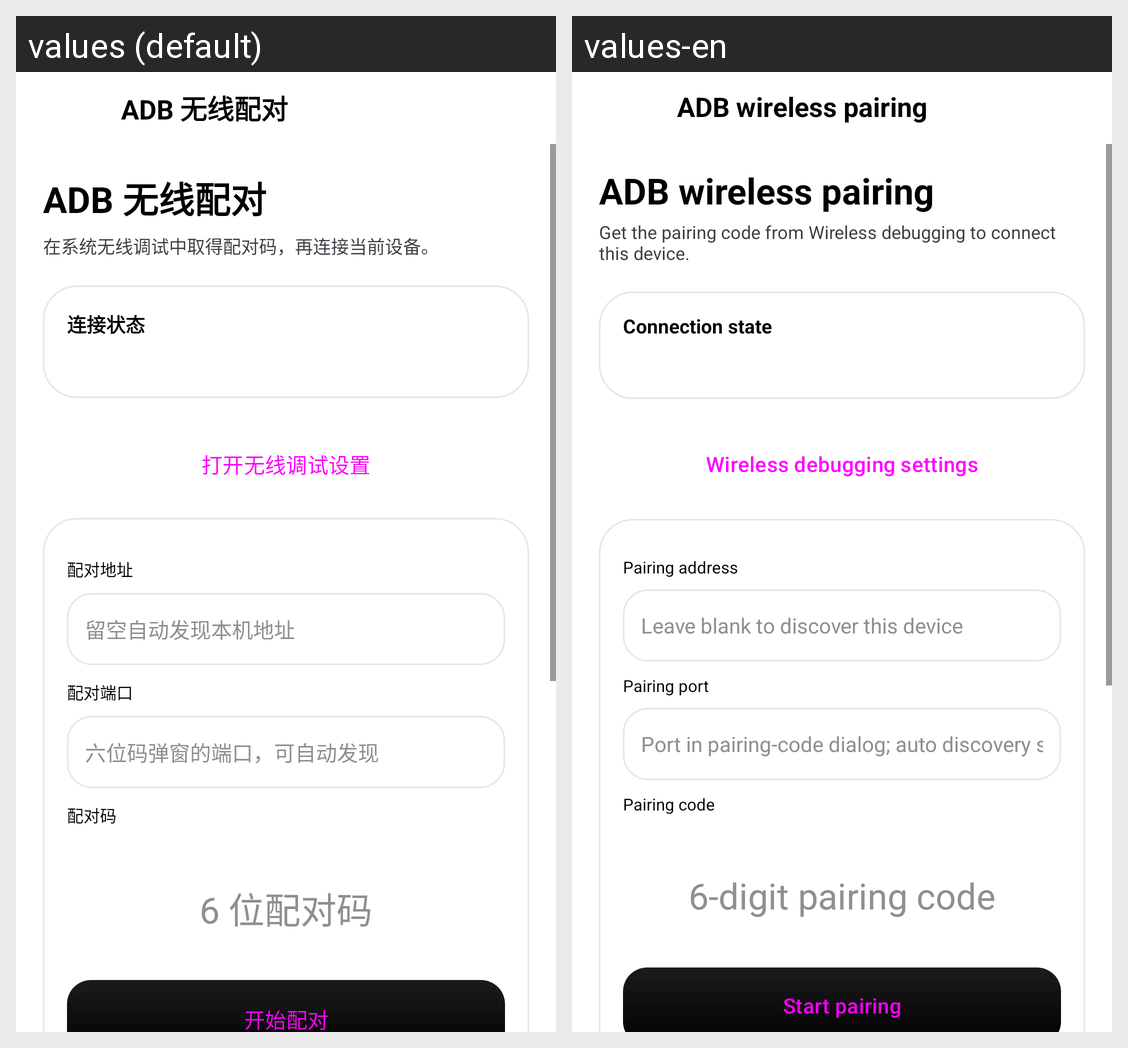

The same Android screen rendered under two of its app's locales, left to right. List the strings drawn on it with the default value and each locale's translation.
Android screen res/layout/activity_adb_pair.xml rendered under 2 locales, left to right: values (default), values-en. Device: Nexus 5 (rendered at 1080×1920; each locale shown at half size, 540×960, under a caption strip naming it); theme Theme.DeepseekHarness.
Strings drawn on this screen, with the default value and each locale's value (text and hints the layout hard-codes, and strings that could not be matched under every locale, appear in the picture but are not listed):

ui2_adb
  values: ADB 无线配对
  values-en: ADB wireless pairing

ui2_adb_intro
  values: 在系统无线调试中取得配对码，再连接当前设备。
  values-en: Get the pairing code from Wireless debugging to connect this device.

ui2_connection
  values: 连接状态
  values-en: Connection state

ui_m0128
  values: 打开无线调试设置
  values-en: Wireless debugging settings

ui134_host
  values: 配对地址
  values-en: Pairing address

ui134_auto_host
  values: 留空自动发现本机地址
  values-en: Leave blank to discover this device

ui134_pair_port
  values: 配对端口
  values-en: Pairing port

ui134_auto_port
  values: 六位码弹窗的端口，可自动发现
  values-en: Port in pairing-code dialog; auto discovery supported

ui2_pair_code
  values: 配对码
  values-en: Pairing code

ui_m0029
  values: 6 位配对码
  values-en: 6-digit pairing code

ui_m0010
  values: 开始配对
  values-en: Start pairing
